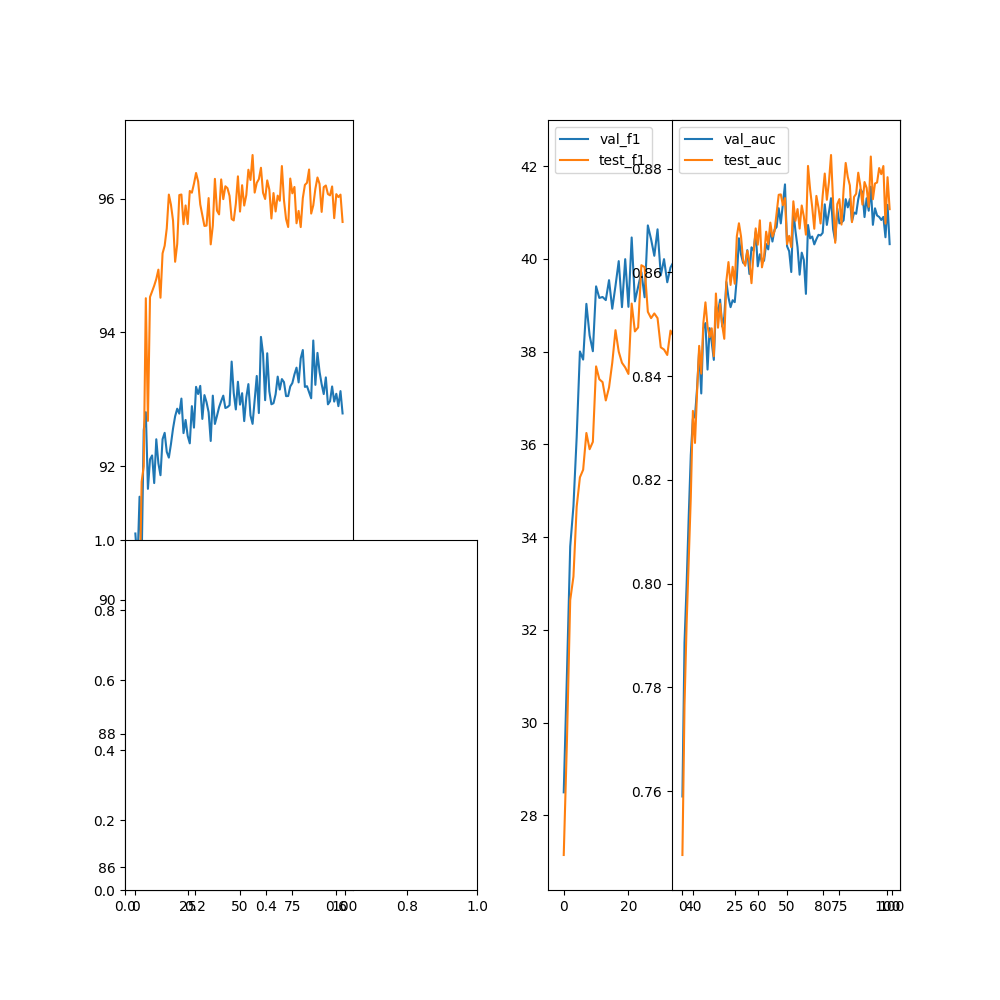

Values plotted in this chart, from the file beside it:
epoch, val_acc, val_f1, val_precision, val_recall, val_auc, test_acc, test_f1, test_precision, test_recall, test_auc
0, 90.99, 28.5, 0, 0, 0.759, 86.19, 27.15, 0, 0, 0.7477
1, 90.54, 31.08, 0, 0, 0.7886, 88.97, 29.63, 0, 0, 0.7766
2, 91.54, 33.8, 0, 0, 0.7997, 90.02, 32.64, 0, 0, 0.7922
3, 90.58, 34.67, 0, 0, 0.8128, 91.77, 33.15, 0, 0, 0.8044
4, 92.54, 36.16, 0, 0, 0.8248, 92, 34.66, 0, 0, 0.8166
5, 92.81, 38.01, 0, 0, 0.8318, 94.51, 35.29, 0, 0, 0.8333
6, 91.66, 37.83, 0, 0, 0.8323, 92.68, 35.45, 0, 0, 0.8271
7, 92.1, 39.03, 0, 0, 0.8376, 94.53, 36.25, 0, 0, 0.8369
8, 92.16, 38.35, 0, 0, 0.845, 94.61, 35.9, 0, 0, 0.8458
9, 91.75, 38.01, 0, 0, 0.8367, 94.7, 36.06, 0, 0, 0.8405
10, 92.4, 39.41, 0, 0, 0.8492, 94.8, 37.68, 0, 0, 0.8502
11, 92.04, 39.16, 0, 0, 0.8502, 94.94, 37.41, 0, 0, 0.8542
12, 91.86, 39.18, 0, 0, 0.8413, 94.52, 37.34, 0, 0, 0.8496
13, 92.4, 39.11, 0, 0, 0.8493, 95.18, 36.95, 0, 0, 0.8475
14, 92.5, 39.54, 0, 0, 0.8465, 95.3, 37.23, 0, 0, 0.8492
15, 92.21, 38.93, 0, 0, 0.8431, 95.56, 37.76, 0, 0, 0.8438
16, 92.13, 39.42, 0, 0, 0.8535, 96.06, 38.46, 0, 0, 0.8559
17, 92.33, 39.95, 0, 0, 0.8523, 95.91, 38, 0, 0, 0.8493
18, 92.56, 38.96, 0, 0, 0.8548, 95.67, 37.76, 0, 0, 0.854
19, 92.75, 40, 0, 0, 0.8496, 95.06, 37.66, 0, 0, 0.8498
20, 92.86, 38.97, 0, 0, 0.8515, 95.32, 37.52, 0, 0, 0.8472
21, 92.79, 40.46, 0, 0, 0.8582, 96.05, 39.04, 0, 0, 0.8584
22, 93.01, 39.09, 0, 0, 0.8552, 96.06, 38.44, 0, 0, 0.862
23, 92.49, 39.4, 0, 0, 0.8533, 95.62, 38.52, 0, 0, 0.8576
24, 92.69, 39.72, 0, 0, 0.8546, 95.9, 39.86, 0, 0, 0.8611
25, 92.45, 39.17, 0, 0, 0.8543, 95.62, 39.82, 0, 0, 0.8578
26, 92.34, 40.72, 0, 0, 0.859, 96.11, 38.86, 0, 0, 0.867
27, 92.9, 40.43, 0, 0, 0.8666, 96.09, 38.72, 0, 0, 0.8695
28, 92.58, 40.07, 0, 0, 0.8634, 96.22, 38.82, 0, 0, 0.8669
29, 93.19, 40.64, 0, 0, 0.8619, 96.38, 38.72, 0, 0, 0.8623
30, 93.08, 39.65, 0, 0, 0.8616, 96.26, 38.09, 0, 0, 0.8613
31, 93.2, 40, 0, 0, 0.8643, 95.91, 38.05, 0, 0, 0.8642
32, 92.71, 39.5, 0, 0, 0.8597, 95.75, 37.93, 0, 0, 0.8622
33, 93.06, 39.82, 0, 0, 0.8648, 95.59, 38.46, 0, 0, 0.8579
34, 92.96, 39.94, 0, 0, 0.8642, 95.6, 38.32, 0, 0, 0.8637
35, 92.81, 40.48, 0, 0, 0.8678, 96.01, 38.33, 0, 0, 0.8685
36, 92.38, 40.19, 0, 0, 0.8612, 95.32, 38.36, 0, 0, 0.8653
37, 93.05, 39.88, 0, 0, 0.8635, 95.59, 38.69, 0, 0, 0.87
38, 92.63, 40.66, 0, 0, 0.8619, 96.3, 38.51, 0, 0, 0.861
39, 92.75, 41.71, 0, 0, 0.8623, 95.82, 39.39, 0, 0, 0.8631
40, 92.88, 41.19, 0, 0, 0.8655, 95.76, 38.59, 0, 0, 0.8679
41, 92.97, 40.75, 0, 0, 0.8644, 96.29, 39.06, 0, 0, 0.8654
42, 93.05, 40.33, 0, 0, 0.8685, 95.99, 39.04, 0, 0, 0.8696
43, 92.87, 40.97, 0, 0, 0.866, 96.19, 39.22, 0, 0, 0.8669
44, 92.88, 40.6, 0, 0, 0.8682, 96.16, 39.26, 0, 0, 0.868
45, 92.91, 40.32, 0, 0, 0.8688, 96.04, 38.6, 0, 0, 0.8714
46, 93.56, 40.92, 0, 0, 0.8724, 95.7, 38.65, 0, 0, 0.875
47, 93.09, 40.1, 0, 0, 0.8695, 95.67, 39.73, 0, 0, 0.8751
48, 92.85, 41.37, 0, 0, 0.8733, 95.92, 39.26, 0, 0, 0.873
49, 93.26, 40.78, 0, 0, 0.877, 96.33, 39.22, 0, 0, 0.8743
50, 92.92, 40.38, 0, 0, 0.865, 95.81, 39.22, 0, 0, 0.8655
51, 93.09, 40.9, 0, 0, 0.8641, 96.2, 40.26, 0, 0, 0.8671
52, 92.67, 41.16, 0, 0, 0.8601, 95.9, 40.59, 0, 0, 0.8649
53, 93.03, 41.4, 0, 0, 0.8718, 96.05, 40.82, 0, 0, 0.8737
54, 93.23, 40.81, 0, 0, 0.868, 96.43, 40.6, 0, 0, 0.87
55, 92.76, 39.9, 0, 0, 0.8649, 96.28, 40.5, 0, 0, 0.8722
56, 92.63, 41, 0, 0, 0.8596, 96.65, 41.2, 0, 0, 0.8685
57, 92.99, 41.65, 0, 0, 0.8638, 96.09, 39.33, 0, 0, 0.8729
58, 93.35, 41.21, 0, 0, 0.8624, 96.24, 39.9, 0, 0, 0.8708
59, 92.79, 40.5, 0, 0, 0.8559, 96.29, 40.38, 0, 0, 0.8673
... 40 more rows
